Labelled photos from "dataset_ayam", an image-classification folder in tikakurniasari28/Deteksi_Penyakit_Ayam. The possible labels are: cocci, healthy, ncd, salmo.

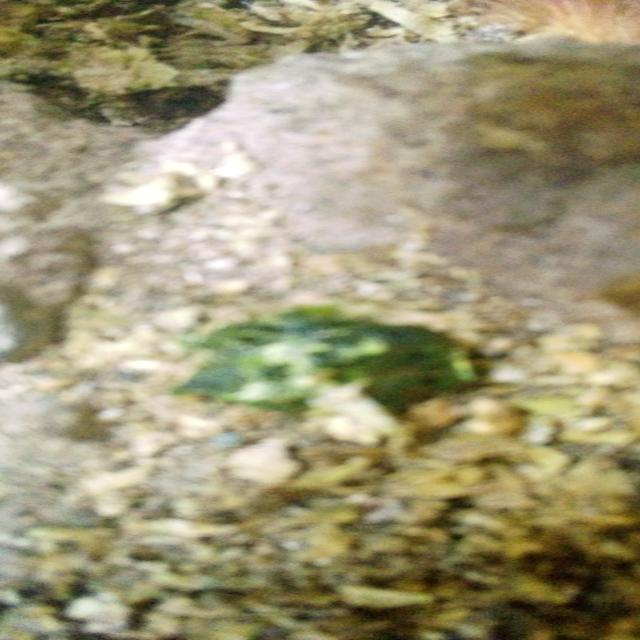
Label: ncd

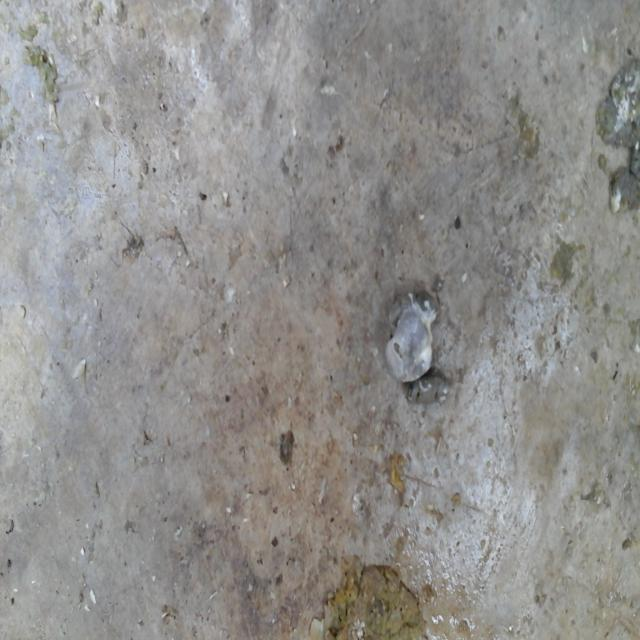
Label: healthy

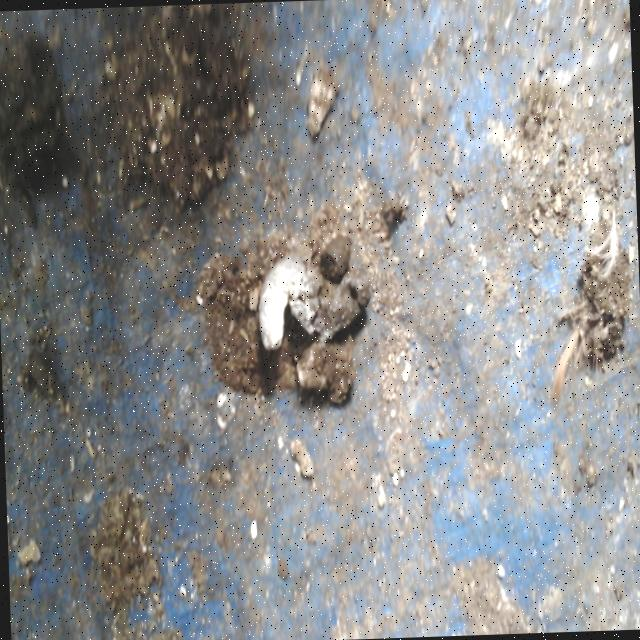
Label: salmo

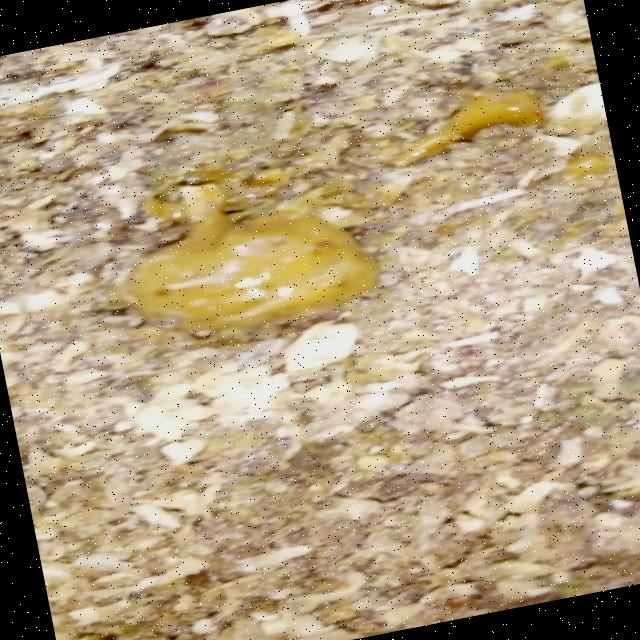
Label: cocci

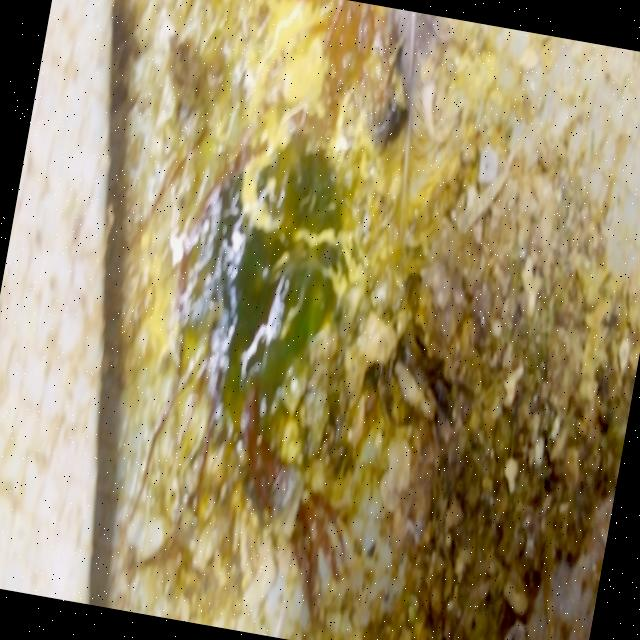
Label: ncd

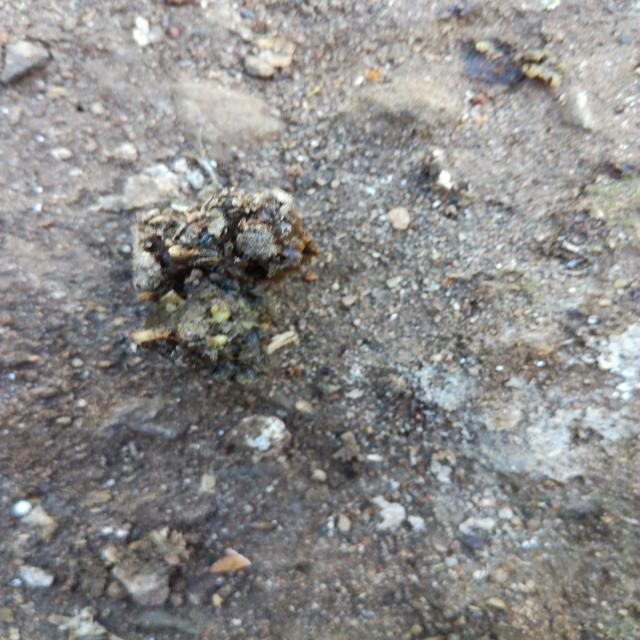
Label: healthy
